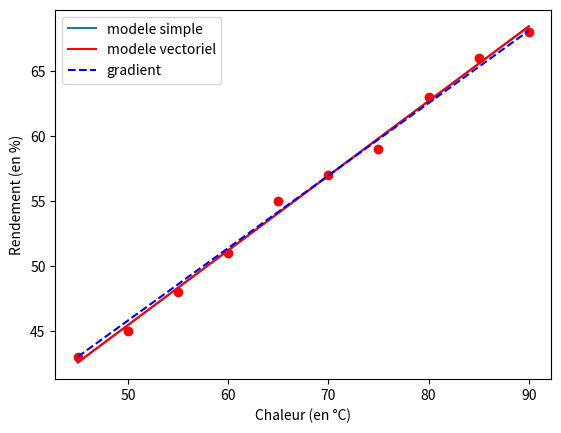

Recreate this plot in Python.
import numpy as np
import matplotlib.pyplot as plt

############ EXERCICE 1 ############

#MOYENNE X
def moyX(X):

   moyX = 0
   for i in range(len(X)):
      moyX = moyX + X[i]
   
   return float(moyX)/float(len(X))

#MOYENNE Y
def moyY(Y):

   moyY = 0
   for i in range(len(Y)):
      moyY = moyY + Y[i]
   
   return float(moyY)/float(len(Y))

# MOY X*Y
def moyXY(X,Y):

   moyXY = 0
   for i in range(len(X)):
      moyXY = moyXY + (X[i]*Y[i])
   
   return float(moyXY)/float(len(X))


# COVARIANCE
def cov(X,Y):

   # TEST TAILLE TABLEAUX
   if(len(X) != len(Y)):
      print("La tailles des tableaux sont differents")
      exit()

   return moyXY(X,Y)-(moyX(X)*moyY(Y))



# VARIANCE X
def var(X):

   moyX_carre = 0
   carre_moyX = 0

   #MOYENNE X_CARRE
   for i in range(len(X)):
      moyX_carre = moyX_carre + (X[i]*X[i])
   
   moyX_carre = float(moyX_carre) / float(len(X))

   #CARRE MOYENNE
   for i in range(len(X)):
      carre_moyX = carre_moyX + X[i]
   
   carre_moyX = float(carre_moyX) / float(len(X))
   carre_moyX = carre_moyX * carre_moyX

   return moyX_carre - carre_moyX


def regLin(X,Y):
   
   #TEST TAILLE TABLEAUX
   if(len(X) != len(Y)):
      print("La tailles des tableaux sont differents")
      exit()
   
   #COEFFICIENT A
   a = cov(X,Y)/var(X)

   #COEFFICENT B
   b = moyY(Y) - (a*moyX(X))

   return [a,b]


def afficheReg(X,Y,e,pas):
   x = np.array(X)
   y = np.array(Y)

   for i in range(len(X)):
      plt.scatter(X[i],Y[i], c='red')
   

   x1 = [X[0],X[len(X)-1]]
   y1 = [regLin(X,Y)[0]*X[0] + regLin(X,Y)[1],regLin(X,Y)[0]*X[len(X)-1] + regLin(X,Y)[1]]
   y2 = [formeMatricielle(X,Y)[1]*X[0] + formeMatricielle(X,Y)[0],formeMatricielle(X,Y)[1]*X[len(X)-1] + formeMatricielle(X,Y)[0]]
   y3 = [gradient(X, Y,e,pas)[0]*X[0] + gradient(X, Y,e,pas)[1],gradient(X, Y,e,pas)[0]*X[len(X)-1] + gradient(X, Y,e,pas)[1]]

   plt.plot(x1,y1,label="modele simple")
   plt.plot(x1,y2,label="modele vectoriel",c='red')
   plt.plot(x1,y3,"r--",c='b',label="gradient")
   plt.xlabel("Chaleur (en °C)")
   plt.ylabel("Rendement (en %)")

   plt.legend()
   plt.show()

def formeMatricielle(X,Y):

   un = []

   for i in range(len(X)):
      un.append(1)
   
   X = [un,X]
   np.array(X)
   X = np.transpose(X)
   X_t = np.transpose(X)

   X_tX = np.dot(X_t,X)   # CALCUL DE Xtranspose * X

   # CALCUL DE l'inverse de Xtranspose * X
   inv_X_tX = [[(float(1)/float((X_tX[0][0]*X_tX[1][1])-(X_tX[0][1]*X_tX[1][0]))) * X_tX[1][1],(float(1)/float((X_tX[0][0]*X_tX[1][1])-(X_tX[0][1]*X_tX[1][0]))) * (X_tX[0][1]*(-1))],
              [(float(1)/float((X_tX[0][0]*X_tX[1][1])-(X_tX[0][1]*X_tX[1][0]))) * (X_tX[1][0]*(-1)),(float(1)/float((X_tX[0][0]*X_tX[1][1])-(X_tX[0][1]*X_tX[1][0]))) * X_tX[0][0]]]

   # CALCUL DE Xtranspose * Y
   X_tY = np.dot(X_t,Y)

   #RESULTAT FINAL
   final = np.dot(inv_X_tX,X_tY)
   return final

# Gradient du paramètre m
def a_grad(a, b, X, Y):
    return sum(-2 * x * (Y[idx] - (a * x + b)) for idx, x in enumerate(X)) / float(len(X))

# Gradient du paramètre b
def b_grad(a, b, X, Y):
    return sum(-2 * (Y[idx] - (a * x + b)) for idx, x in enumerate(X)) / float(len(X))

def gradient(X, Y,e,pas):
   assert(len(X) == len(Y))

   #ON PART D'UNE DROITE CREER PAR LES DEUX POINT DES EXTREMITES
   a = float(Y[len(Y)-1] - Y[0])/float(X[len(X)-1] - X[0])
   ainit = 0
   b = float(Y[0] - a * X[0])
   i = 0

   while((a-ainit) > e):
      i += 1
      ainit = a
      binit = b
      a = a - pas * a_grad(a, b, X, Y)
      b = b - pas * b_grad(a, b, X, Y)


      if(a-ainit < e):
         return a, b,i



# JEU DE DONNEES
X = [45,50,55,60,65,70,75,80,85,90]
Y = [43,45,48,51,55,57,59,63,66,68]



def main():

   e   = 0.00001
   pas = 0.0001 

   print("######### 1.1 #########")
   print()
   print("RETOUR FONCTION : A = {} et B = {}".format(regLin(X,Y)[0],regLin(X,Y)[1]))
   print("RETOUR NUMPY    : A = {} et B = {}".format(np.polyfit(X,Y,1)[0],np.polyfit(X,Y,1)[1]))
   print()
   print("######### 1.2 #########")
   print()
   print("RETOUR FONCTION : A = {} et B = {}".format(formeMatricielle(X,Y)[1],formeMatricielle(X,Y)[0]))
   print()
   print("######### 2.1 GRADIENT #########")
   print()
   a,b,i = gradient(X,Y,e,pas)
   print("A = {}".format(a))
   print("B = {}".format(b))
   print("En {} iterations".format(i))
   print()
   print("######### DEBUT AFFICHAGE #########")
   afficheReg(X,Y,e,pas)
   print("#########  FIN AFFICHAGE  #########")

   

   




########### EXECUTION MAIN ###########

main()